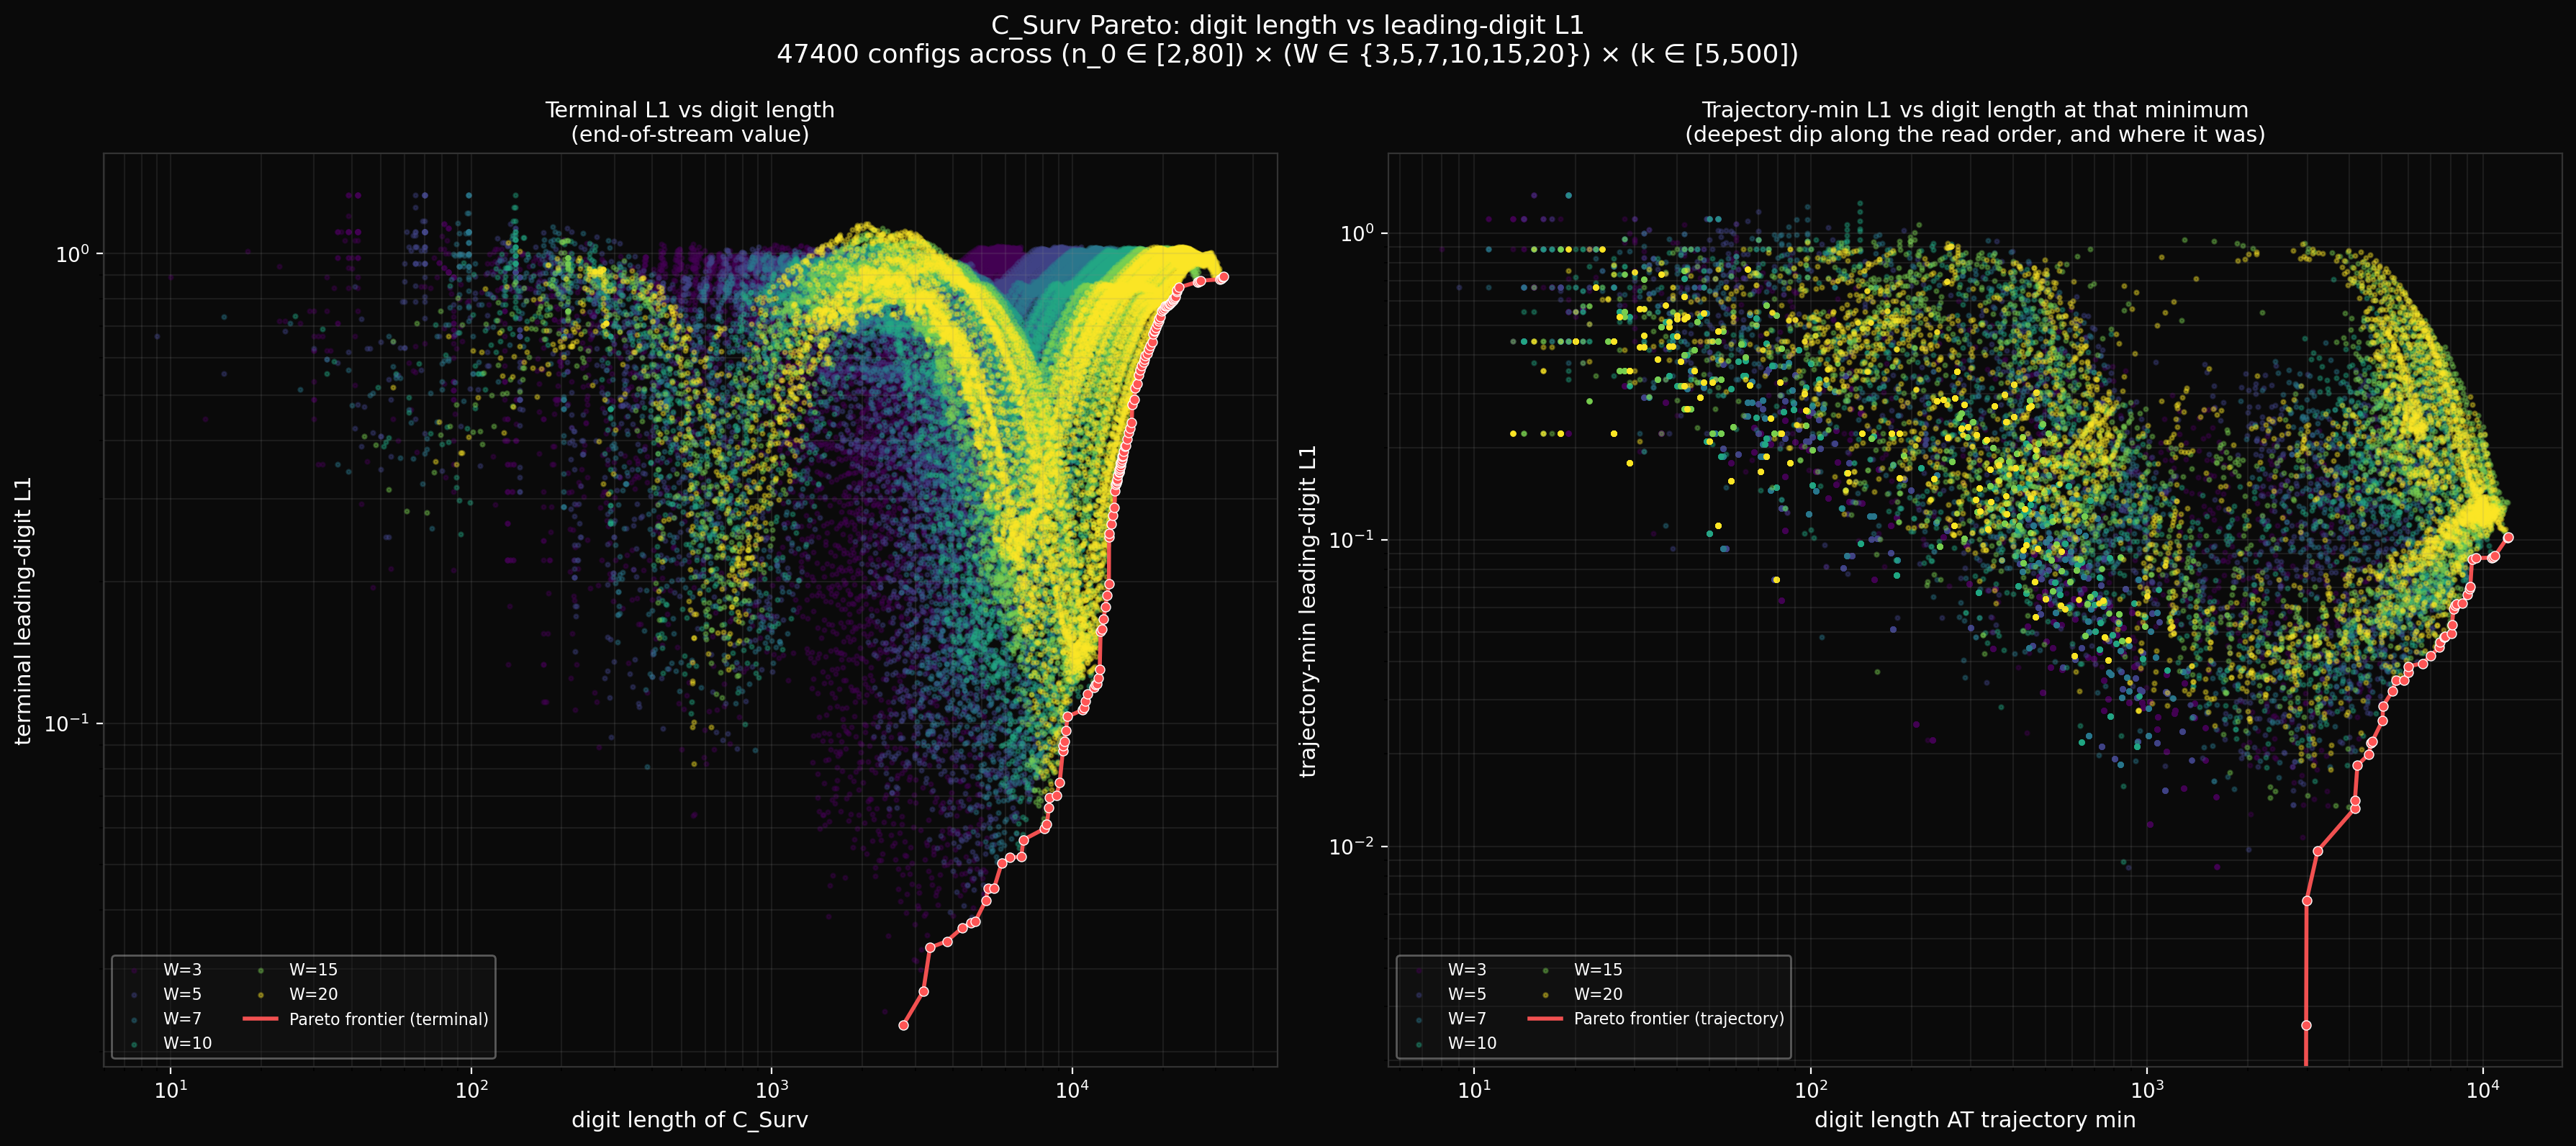

The script that saved this image:
"""
exp04_pareto.py — best-fitting C_Surv at maximum length.

For each (n_0, W, k) configuration, compute:
    L = total digit length of C_Surv  (= sum_{m in survivors} len(str(m)))
    D = leading-digit L1 deviation from uniform (each survivor counted once)

Question: is there a configuration that simultaneously maximises L
and minimises D? I.e., is there a Pareto-optimal "sweet spot" with
large length AND small L1?

Sweep:
    W ∈ {3, 5, 7, 10, 15, 20}      (window widths)
    n_0 ∈ [2, 80]                   (window left edge)
    k ∈ [5, 500] step 5             (truncation)

For each, also record the *trajectory minimum* of L1 along the
read-order — the deepest dip during accumulation. The trajectory
minimum is often much smaller than the terminal value (see two_tongues).

Outputs:
    exp04_pareto.png   — main scatter + Pareto frontier
    exp04_topK.txt     — top-10 configs by terminal L1, length
"""

from __future__ import annotations

import os
import sys
import time
import math

import numpy as np
import matplotlib
matplotlib.use('Agg')
import matplotlib.pyplot as plt

HERE = os.path.dirname(os.path.abspath(__file__))
sys.path.insert(0, HERE)
sys.path.insert(0, os.path.join(HERE, '..', '..', '..', '..', 'core'))

OUT_PNG = os.path.join(HERE, 'exp04_pareto.png')
OUT_TOP = os.path.join(HERE, 'exp04_topK.txt')

WS = [3, 5, 7, 10, 15, 20]
N0_RANGE = range(2, 81)
K_RANGE = range(5, 501, 5)

u9 = np.full(9, 1.0 / 9)


def n_primes_vec(n: int, k: int) -> np.ndarray:
    blocks = (k + n - 2) // (n - 1)
    m = np.arange(1, blocks * n + 1, dtype=np.int64)
    m_valid = m[m % n != 0]
    return (n * m_valid[:k]).astype(np.int64)


def evaluate(n0: int, w: int, k: int):
    """Returns dict with: length, L1_terminal, L1_trajectory_min,
    L_at_traj_min (the digit length AT the trajectory's min L1),
    n_survivors."""
    parts = [n_primes_vec(n, k) for n in range(n0, n0 + w)]
    m_arr = np.concatenate(parts)
    n_atoms = m_arr.size

    _, inverse, counts = np.unique(m_arr, return_inverse=True, return_counts=True)
    mask = counts[inverse] == 1
    survivors = m_arr[mask]
    if survivors.size == 0:
        return None

    # Leading digits and digit lengths (vectorised)
    log_floor = np.floor(np.log10(survivors)).astype(np.int64)
    leading = (survivors // 10 ** log_floor).astype(np.int64)
    digit_lens = log_floor + 1                                # len(str(m))

    # Running cumulative leading-digit counts in read order.
    # Read order = order of survivor appearance in the bundle.
    # The mask preserves order.
    ld_one = np.zeros((n_atoms, 9), dtype=np.int64)
    surv_idx = np.where(mask)[0]
    surv_log_floor = np.floor(np.log10(m_arr[surv_idx])).astype(np.int64)
    surv_leading = (m_arr[surv_idx] // 10 ** surv_log_floor).astype(np.int64)
    n_surv = surv_idx.size
    ld_seq = np.zeros((n_surv, 9), dtype=np.int64)
    ld_seq[np.arange(n_surv), surv_leading - 1] = 1
    cum = np.cumsum(ld_seq, axis=0)
    tot = cum.sum(axis=1)
    p = cum / tot[:, None]
    l1_traj = np.abs(p - u9).sum(axis=1)

    # Per-atom digit length, then cumulative
    surv_digit_len = (surv_log_floor + 1).astype(np.int64)
    cum_digit_len = np.cumsum(surv_digit_len)

    return {
        'length': int(cum_digit_len[-1]),
        'L1_terminal': float(l1_traj[-1]),
        'L1_trajectory_min': float(l1_traj.min()),
        'L_at_traj_min': int(cum_digit_len[l1_traj.argmin()]),
        'n_survivors': int(n_surv),
    }


def main():
    print('Sweeping (n_0, W, k) to find Pareto-optimal C_Surv configs')
    print(f'  W ∈ {WS}')
    print(f'  n_0 ∈ [{N0_RANGE.start}, {N0_RANGE.stop - 1}]')
    print(f'  k ∈ [{K_RANGE.start}, {K_RANGE.stop - K_RANGE.step}, step {K_RANGE.step}]')

    results = []  # list of dicts with keys 'length', 'L1_terminal', 'L1_trajectory_min', 'L_at_traj_min', 'n_0', 'W', 'k'
    t0 = time.time()
    total = len(WS) * len(N0_RANGE) * len(K_RANGE)
    done = 0
    for W in WS:
        for n0 in N0_RANGE:
            for k in K_RANGE:
                r = evaluate(n0, W, int(k))
                if r is not None:
                    r.update({'n_0': int(n0), 'W': int(W), 'k': int(k)})
                    results.append(r)
                done += 1
        print(f'  W={W} done ({done}/{total}, t={time.time()-t0:.1f}s)')
    print(f'Total: {time.time()-t0:.1f}s, {len(results)} valid configs')

    # Pareto frontier (minimise L1, maximise length).
    # Optimal = no other point has both higher length AND lower L1.
    arr_len = np.array([r['length'] for r in results])
    arr_l1 = np.array([r['L1_terminal'] for r in results])
    arr_l1_min = np.array([r['L1_trajectory_min'] for r in results])
    arr_L_at_min = np.array([r['L_at_traj_min'] for r in results])

    # Pareto frontier on (length, L1_terminal):
    order = np.argsort(-arr_len)  # descending length
    pareto_term = []
    min_l1_so_far = float('inf')
    for idx in order:
        if arr_l1[idx] < min_l1_so_far:
            min_l1_so_far = arr_l1[idx]
            pareto_term.append(idx)

    # Pareto frontier on (L_at_traj_min, L1_trajectory_min):
    order2 = np.argsort(-arr_L_at_min)
    pareto_traj = []
    min_l1_so_far = float('inf')
    for idx in order2:
        if arr_l1_min[idx] < min_l1_so_far:
            min_l1_so_far = arr_l1_min[idx]
            pareto_traj.append(idx)

    pareto_term_pts = sorted([(arr_len[i], arr_l1[i]) for i in pareto_term])
    pareto_traj_pts = sorted([(arr_L_at_min[i], arr_l1_min[i]) for i in pareto_traj])

    # Plot
    fig, axes = plt.subplots(1, 2, figsize=(18, 8), dpi=140)
    fig.patch.set_facecolor('#0a0a0a')

    cmap = plt.get_cmap('viridis')
    color_for_W = {W: cmap(i / max(1, len(WS) - 1)) for i, W in enumerate(WS)}

    # Panel 1: terminal L1 vs length
    ax = axes[0]
    ax.set_facecolor('#0a0a0a')
    for W in WS:
        idx = [i for i, r in enumerate(results) if r['W'] == W]
        if not idx:
            continue
        ax.scatter(arr_len[idx], arr_l1[idx], s=4, alpha=0.35,
                   color=color_for_W[W], label=f'W={W}')
    if pareto_term_pts:
        px, py = zip(*pareto_term_pts)
        ax.plot(px, py, color='#ff5555', linewidth=2.0, alpha=0.95,
                label='Pareto frontier (terminal)')
        ax.scatter(px, py, color='#ff5555', s=22, zorder=4,
                   edgecolor='white', linewidth=0.5)
    ax.set_xlabel('digit length of C_Surv', color='white', fontsize=11)
    ax.set_ylabel('terminal leading-digit L1', color='white', fontsize=11)
    ax.set_xscale('log')
    ax.set_yscale('log')
    ax.tick_params(colors='white')
    for spine in ax.spines.values():
        spine.set_color('#333')
    ax.grid(True, alpha=0.15, color='#888', which='both')
    ax.legend(loc='lower left', fontsize=8, framealpha=0.4,
              labelcolor='white', facecolor='#1a1a1a', ncol=2)
    ax.set_title('Terminal L1 vs digit length\n(end-of-stream value)',
                 color='white', fontsize=11)

    # Panel 2: trajectory-minimum L1 vs length-at-min
    ax = axes[1]
    ax.set_facecolor('#0a0a0a')
    for W in WS:
        idx = [i for i, r in enumerate(results) if r['W'] == W]
        if not idx:
            continue
        ax.scatter(arr_L_at_min[idx], arr_l1_min[idx], s=4, alpha=0.35,
                   color=color_for_W[W], label=f'W={W}')
    if pareto_traj_pts:
        px, py = zip(*pareto_traj_pts)
        ax.plot(px, py, color='#ff5555', linewidth=2.0, alpha=0.95,
                label='Pareto frontier (trajectory)')
        ax.scatter(px, py, color='#ff5555', s=22, zorder=4,
                   edgecolor='white', linewidth=0.5)
    ax.set_xlabel('digit length AT trajectory min', color='white', fontsize=11)
    ax.set_ylabel('trajectory-min leading-digit L1', color='white', fontsize=11)
    ax.set_xscale('log')
    ax.set_yscale('log')
    ax.tick_params(colors='white')
    for spine in ax.spines.values():
        spine.set_color('#333')
    ax.grid(True, alpha=0.15, color='#888', which='both')
    ax.legend(loc='lower left', fontsize=8, framealpha=0.4,
              labelcolor='white', facecolor='#1a1a1a', ncol=2)
    ax.set_title('Trajectory-min L1 vs digit length at that minimum\n'
                 '(deepest dip along the read order, and where it was)',
                 color='white', fontsize=11)

    fig.suptitle(
        'C_Surv Pareto: digit length vs leading-digit L1\n'
        f'{len(results)} configs across (n_0 ∈ [2,80]) × (W ∈ {{3,5,7,10,15,20}}) × (k ∈ [5,500])',
        color='white', fontsize=13, y=0.99
    )

    plt.tight_layout()
    plt.savefig(OUT_PNG, dpi=200, facecolor='#0a0a0a', bbox_inches='tight')
    plt.close()
    print(f'-> {OUT_PNG}')

    # Top-10 by various criteria
    with open(OUT_TOP, 'w') as f:
        f.write('exp04 — top configurations\n')
        f.write('=' * 70 + '\n\n')

        f.write('Top-15 configs by LARGEST length with TERMINAL L1 < 0.05:\n')
        f.write(f'{"length":>8} {"L1_t":>8} {"L1_min":>8} {"L_at_min":>8} '
                f'{"n_0":>5} {"W":>3} {"k":>4}\n')
        good = [r for r in results if r['L1_terminal'] < 0.05]
        good.sort(key=lambda r: -r['length'])
        for r in good[:15]:
            f.write(f'{r["length"]:>8} {r["L1_terminal"]:>8.4f} '
                    f'{r["L1_trajectory_min"]:>8.4f} {r["L_at_traj_min"]:>8} '
                    f'{r["n_0"]:>5} {r["W"]:>3} {r["k"]:>4}\n')

        f.write('\nTop-15 configs on PARETO FRONTIER (terminal):\n')
        f.write(f'{"length":>8} {"L1_t":>8} {"n_0":>5} {"W":>3} {"k":>4}\n')
        for idx in pareto_term[:15]:
            r = results[idx]
            f.write(f'{r["length"]:>8} {r["L1_terminal"]:>8.4f} '
                    f'{r["n_0"]:>5} {r["W"]:>3} {r["k"]:>4}\n')

        f.write('\nTop-15 configs on PARETO FRONTIER (trajectory-min):\n')
        f.write(f'{"L_at_min":>8} {"L1_min":>8} {"n_0":>5} {"W":>3} {"k":>4}\n')
        for idx in pareto_traj[:15]:
            r = results[idx]
            f.write(f'{r["L_at_traj_min"]:>8} {r["L1_trajectory_min"]:>8.4f} '
                    f'{r["n_0"]:>5} {r["W"]:>3} {r["k"]:>4}\n')

        f.write('\nThe lowest-L1 trajectory point ever seen (any length):\n')
        idx = int(np.argmin(arr_l1_min))
        r = results[idx]
        f.write(f'  L1_min = {r["L1_trajectory_min"]:.6f}, '
                f'L_at_min = {r["L_at_traj_min"]}, '
                f'n_0 = {r["n_0"]}, W = {r["W"]}, k = {r["k"]}\n')

        f.write('\nThe longest C_Surv with L1 < 0.01 (trajectory min):\n')
        good = [r for r in results if r['L1_trajectory_min'] < 0.01]
        if good:
            good.sort(key=lambda r: -r['L_at_traj_min'])
            for r in good[:5]:
                f.write(f'  L1_min = {r["L1_trajectory_min"]:.6f}, '
                        f'L_at_min = {r["L_at_traj_min"]}, '
                        f'n_0 = {r["n_0"]}, W = {r["W"]}, k = {r["k"]}\n')
        else:
            f.write('  (none with L1 < 0.01)\n')

    print(f'-> {OUT_TOP}')

    # Summary to stdout
    print(f'\nPareto frontier (terminal): {len(pareto_term)} points')
    print(f'Pareto frontier (trajectory min): {len(pareto_traj)} points')
    idx_best = int(np.argmin(arr_l1_min))
    r = results[idx_best]
    print(f'\nDeepest L1 dip ever (any length): L1 = {r["L1_trajectory_min"]:.6f}')
    print(f'  at L = {r["L_at_traj_min"]}, n_0 = {r["n_0"]}, '
          f'W = {r["W"]}, k = {r["k"]}')


if __name__ == '__main__':
    main()
